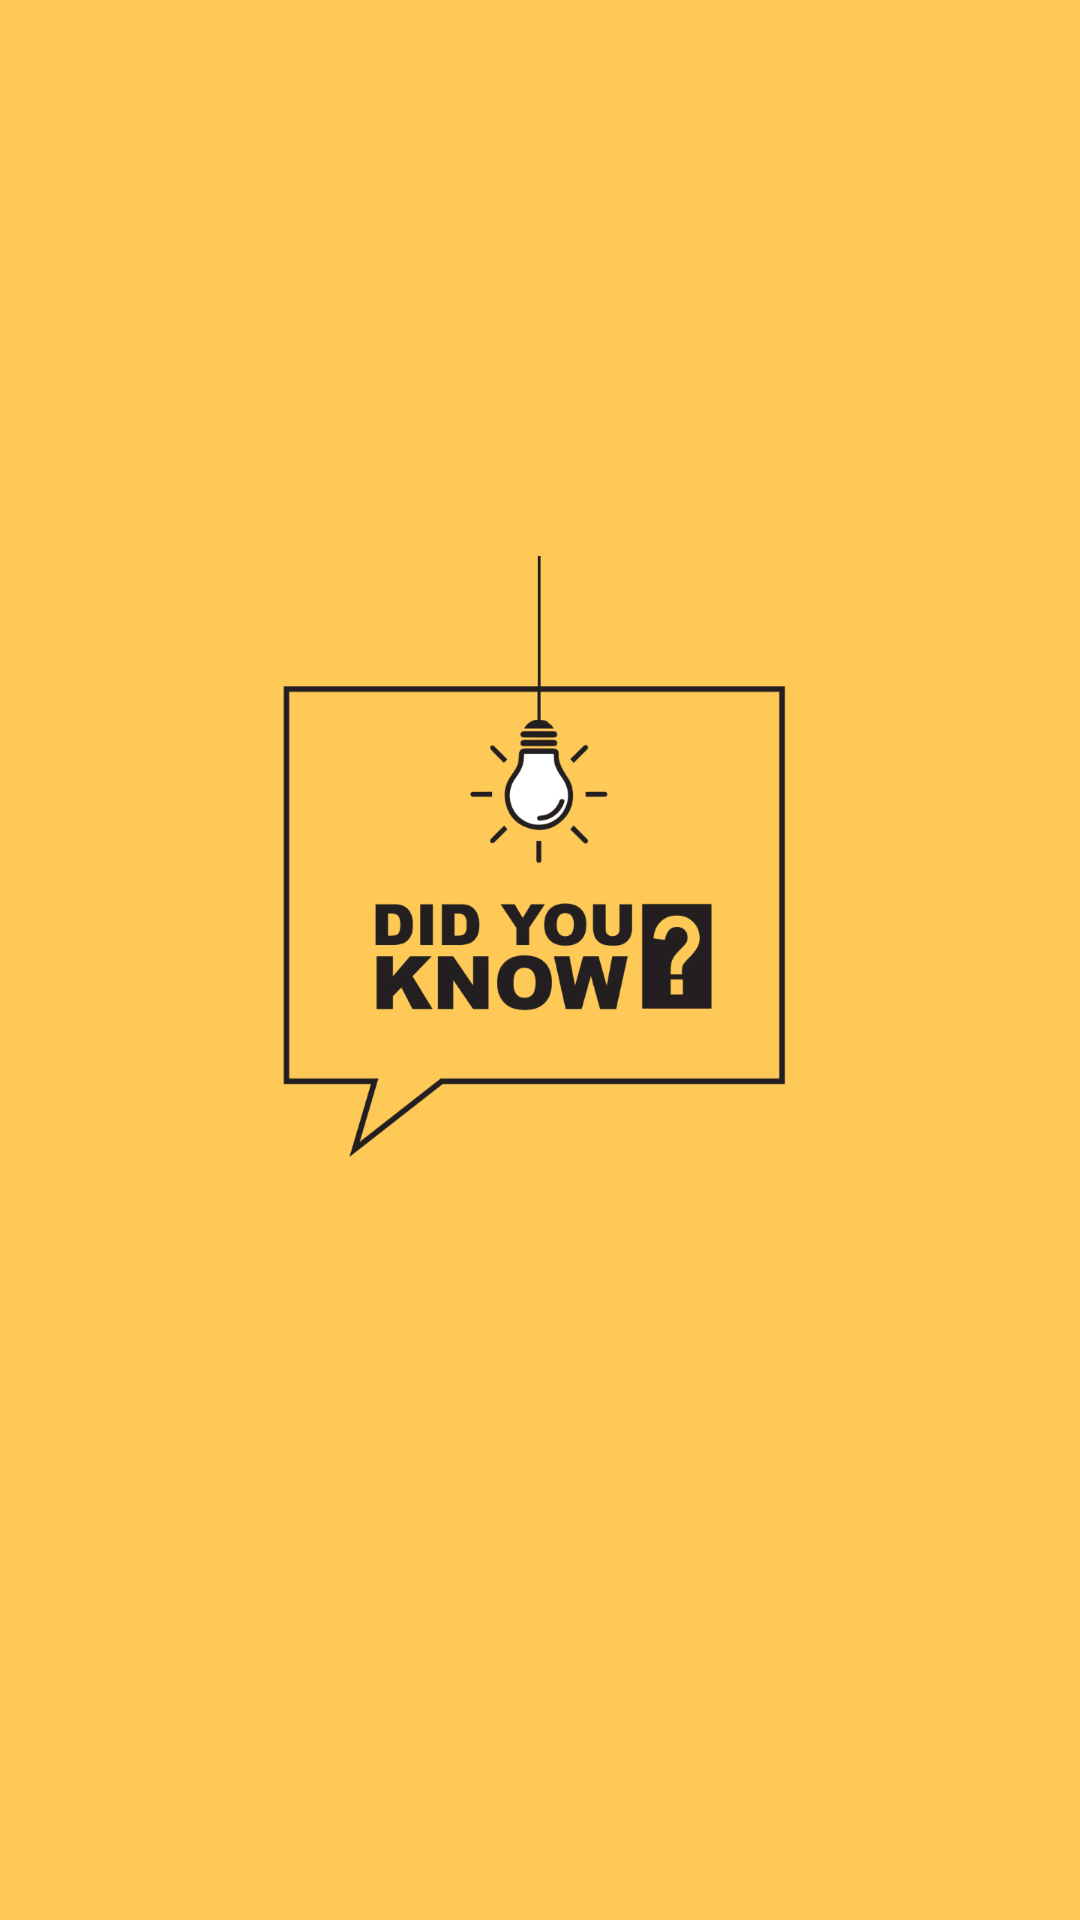

This screen was rendered from an Android layout file. Write that file and the resources it references.
<!-- AndroidManifest.xml: application theme AppTheme -->
<!-- res/layout/activity_splash.xml -->
<?xml version="1.0" encoding="utf-8"?>
<LinearLayout xmlns:android="http://schemas.android.com/apk/res/android"
    xmlns:app="http://schemas.android.com/apk/res-auto"
    xmlns:tools="http://schemas.android.com/tools"
    android:layout_width="match_parent"
    android:layout_height="match_parent"
    android:gravity="center"
    android:orientation="vertical"
    tools:context=".MainActivity"
    android:background="#FEC957">

    <ImageView
        android:layout_width="match_parent"
        android:layout_height="match_parent"
        android:src="@drawable/diduknow"
        android:layout_marginBottom="40dp"/>


</LinearLayout>
<!-- resources referenced by this layout -->
<resources>
  <!-- drawable diduknow: png bitmap (drawable-hdpi, 21576 bytes) -->
  <style name="AppTheme" parent="Theme.AppCompat.Light.NoActionBar">
          
          <item name="android:windowDisablePreview">true</item>
          <item name="colorPrimary">@color/colorPrimary</item>
          <item name="colorPrimaryDark">@color/colorPrimaryDark</item>
          <item name="colorAccent">@color/colorAccent</item>
      </style>
  <color name="colorPrimary">#008577</color>
  <color name="colorPrimaryDark">#00574B</color>
  <color name="colorAccent">#258bd6</color>
</resources>
